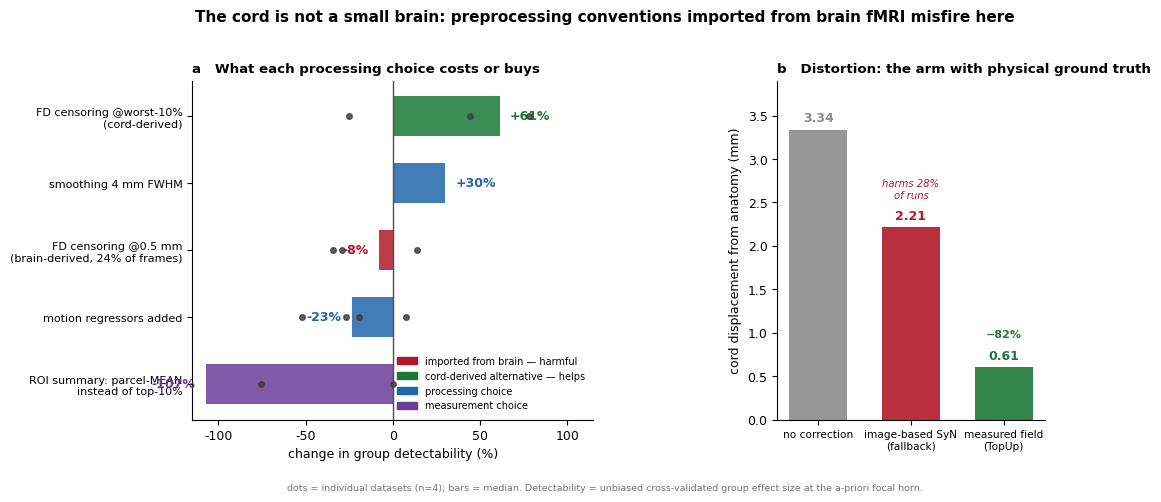

Reproduce this figure in Python. (Note: this script raises an exception after producing the figure.)
import numpy as np, statistics as st
import matplotlib; matplotlib.use("Agg")
import matplotlib.pyplot as plt
plt.rcParams.update({'font.family':'DejaVu Sans','font.size':9,'axes.linewidth':0.8,
 'axes.spines.top':False,'axes.spines.right':False,'axes.titlesize':10,
 'axes.titleweight':'bold','savefig.dpi':200})
# group detectability d (top-10%, unbiased CV) per dataset per arm  [T1.2 output]
D={'ds004616':{'base':1.12,'motion':0.90,'cens0.5':0.59,'censP90':1.30},
   'ds005884':{'base':0.56,'motion':0.41,'cens0.5':0.29,'censP90':0.73},
   'ds004926':{'base':0.23,'motion':0.11,'cens0.5':0.32,'censP90':0.24},
   'ds005883':{'base':0.41,'motion':0.44,'cens0.5':0.50,'censP90':0.33}}
MEAN={'ds004616':-0.35,'ds005884':0.10,'ds004926':0.11,'ds005883':-0.17}   # T1.3 parcel-mean
TOP ={'ds004616':0.90,'ds005884':0.41,'ds004926':0.11,'ds005883':0.44}
def pct(new,old): return (new-old)/abs(old)*100 if abs(old)>1e-9 else np.nan
CH=[]
CH.append(("ROI summary: parcel-MEAN\ninstead of top-10%", [pct(MEAN[k],TOP[k]) for k in D], 'measure'))
CH.append(("FD censoring @0.5 mm\n(brain-derived, 24% of frames)", [pct(D[k]['cens0.5'],D[k]['motion']) for k in D], 'imported'))
CH.append(("motion regressors added", [pct(D[k]['motion'],D[k]['base']) for k in D], 'choice'))
CH.append(("smoothing 4 mm FWHM", [30.0], 'choice'))
CH.append(("FD censoring @worst-10%\n(cord-derived)", [pct(D[k]['censP90'],D[k]['motion']) for k in D], 'cord-fix'))
med=lambda v:[x for x in v if np.isfinite(x)]
CH.sort(key=lambda c: st.median(med(c[1])))
COL={'measure':'#6a3d9a','imported':'#b2182b','choice':'#2166ac','cord-fix':'#1b7837'}
fig,(a1,a2)=plt.subplots(1,2,figsize=(11,4.4),gridspec_kw={'wspace':0.55,'width_ratios':[1.5,1]})
ys=range(len(CH))
for y,(lab,vals,kind) in zip(ys,CH):
    v=med(vals); m=st.median(v)
    a1.barh(y,m,color=COL[kind],alpha=0.85,height=0.6,zorder=2)
    if len(v)>1: a1.scatter(v,[y]*len(v),color='0.25',s=16,zorder=4,alpha=0.85)
    a1.text(m+(6 if m>=0 else -6),y,f"{m:+.0f}%",va='center',ha='left' if m>=0 else 'right',
            fontsize=9,fontweight='bold',color=COL[kind])
a1.axvline(0,color='0.3',lw=1)
a1.set_yticks(list(ys)); a1.set_yticklabels([c[0] for c in CH],fontsize=8)
a1.set_xlabel('change in group detectability (%)',fontsize=9)
a1.set_title('a   What each processing choice costs or buys',loc='left',fontsize=9.6)
a1.set_xlim(-115,115)
from matplotlib.patches import Patch
a1.legend(handles=[Patch(color=COL['imported'],label='imported from brain — harmful'),
                   Patch(color=COL['cord-fix'],label='cord-derived alternative — helps'),
                   Patch(color=COL['choice'],label='processing choice'),
                   Patch(color=COL['measure'],label='measurement choice')],
          fontsize=7,frameon=False,loc='lower right')
# Panel B: distortion, the arm with a MEASURED ground truth
arms=['no correction','image-based SyN\n(fallback)','measured field\n(TopUp)']
disp=[3.339,2.215,0.608]; cols=['0.55','#b2182b','#1b7837']
a2.bar(range(3),disp,color=cols,alpha=0.9,width=0.62)
for i,(d,c) in enumerate(zip(disp,cols)):
    a2.text(i,d+0.09,f"{d:.2f}",ha='center',fontsize=9,fontweight='bold',color=c)
a2.set_xticks(range(3)); a2.set_xticklabels(arms,fontsize=7.6)
a2.set_ylabel('cord displacement from anatomy (mm)',fontsize=9)
a2.set_title('b   Distortion: the arm with physical ground truth',loc='left',fontsize=9.6)
a2.set_ylim(0,3.9)
a2.text(1,2.55,'harms 28%\nof runs',ha='center',fontsize=7.2,color='#b2182b',style='italic')
a2.text(2,0.95,'−82%',ha='center',fontsize=8,color='#1b7837',fontweight='bold')
fig.text(0.5,1.015,'The cord is not a small brain: preprocessing conventions imported from brain fMRI misfire here',
         ha='center',fontsize=11,fontweight='bold')
fig.text(0.5,-0.05,'dots = individual datasets (n=4); bars = median. Detectability = unbiased cross-validated group effect size at the a-priori focal horn.',
         ha='center',fontsize=6.8,color='0.45')
out='/tmp/claude-1000/-mnt-ssd1-SpinePrep/f4e0bb8b-cddd-41fb-aa92-db62665bad69/scratchpad/clean/F_integrative.png'
fig.savefig(out,bbox_inches='tight'); print("wrote",out)
for lab,vals,kind in CH: print(f"  {lab.replace(chr(10),' '):48} median {st.median(med(vals)):+7.1f}%  (n={len(med(vals))})")
